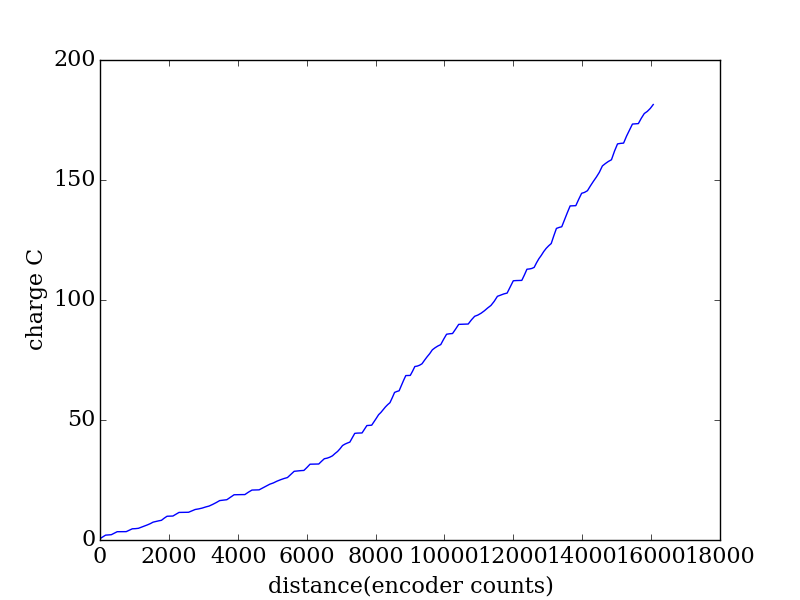

Values plotted in this chart, from the file beside it:
encoder, seconds, current (A), charge (C)
2004, 0.262, 2.149, 0.5629
2083, 0.269, 2.708, 0.7285
2166, 0.276, 2.659, 0.7339
2248, 0.282, 0.3898, 0.1099
2332, 0.288, 0.2444, 0.07039
2418, 0.295, 2.135, 0.6298
2503, 0.301, 2.057, 0.6192
2589, 0.308, 0.0267, 0.008224
2678, 0.315, 0.0317, 0.009985
2765, 0.321, 0.0398, 0.01278
2854, 0.328, 1.808, 0.593
2942, 0.334, 1.755, 0.5862
3032, 0.34, 0.1902, 0.06467
3120, 0.347, 0.4161, 0.1444
3209, 0.354, 1.342, 0.475
3295, 0.36, 1.377, 0.4959
3380, 0.367, 1.224, 0.4493
3464, 0.373, 1.404, 0.5235
3546, 0.379, 1.644, 0.6232
3628, 0.386, 0.757, 0.2922
3708, 0.392, 0.6485, 0.2542
3788, 0.399, 0.5431, 0.2167
3868, 0.406, 2.195, 0.8913
3951, 0.412, 1.941, 0.7997
4035, 0.418, 0.1515, 0.06333
4121, 0.425, 0.0703, 0.02988
4208, 0.431, 1.76, 0.7585
4298, 0.439, 1.693, 0.7431
4388, 0.445, 0.0341, 0.01517
4481, 0.451, 0.0431, 0.01944
4575, 0.458, 0.0713, 0.03266
4671, 0.464, 1.226, 0.569
4768, 0.47, 1.253, 0.5889
4868, 0.477, 0.5109, 0.2437
4968, 0.484, 0.6855, 0.3318
5070, 0.49, 0.9472, 0.4641
5172, 0.497, 0.7918, 0.3935
5274, 0.503, 1.341, 0.6748
5376, 0.509, 1.481, 0.7539
5479, 0.516, 1.637, 0.8448
5583, 0.522, 0.3852, 0.2011
5687, 0.529, 0.323, 0.1709
5792, 0.536, 1.956, 1.048
5897, 0.542, 1.851, 1.003
6001, 0.549, 0.0779, 0.04277
6106, 0.555, 0.0449, 0.02492
6210, 0.561, 0.0222, 0.01245
6313, 0.569, 1.767, 1.005
6416, 0.575, 1.522, 0.8754
6519, 0.581, 0.0596, 0.03463
6623, 0.588, 0.0968, 0.05692
6726, 0.594, 1.34, 0.7959
6830, 0.6, 1.289, 0.7733
6934, 0.607, 1.296, 0.7868
7038, 0.614, 0.8656, 0.5315
7142, 0.62, 1.175, 0.7282
7244, 0.627, 0.933, 0.585
7345, 0.633, 0.8077, 0.5113
7446, 0.639, 0.6411, 0.4097
7544, 0.646, 1.99, 1.285
... 133 more rows
